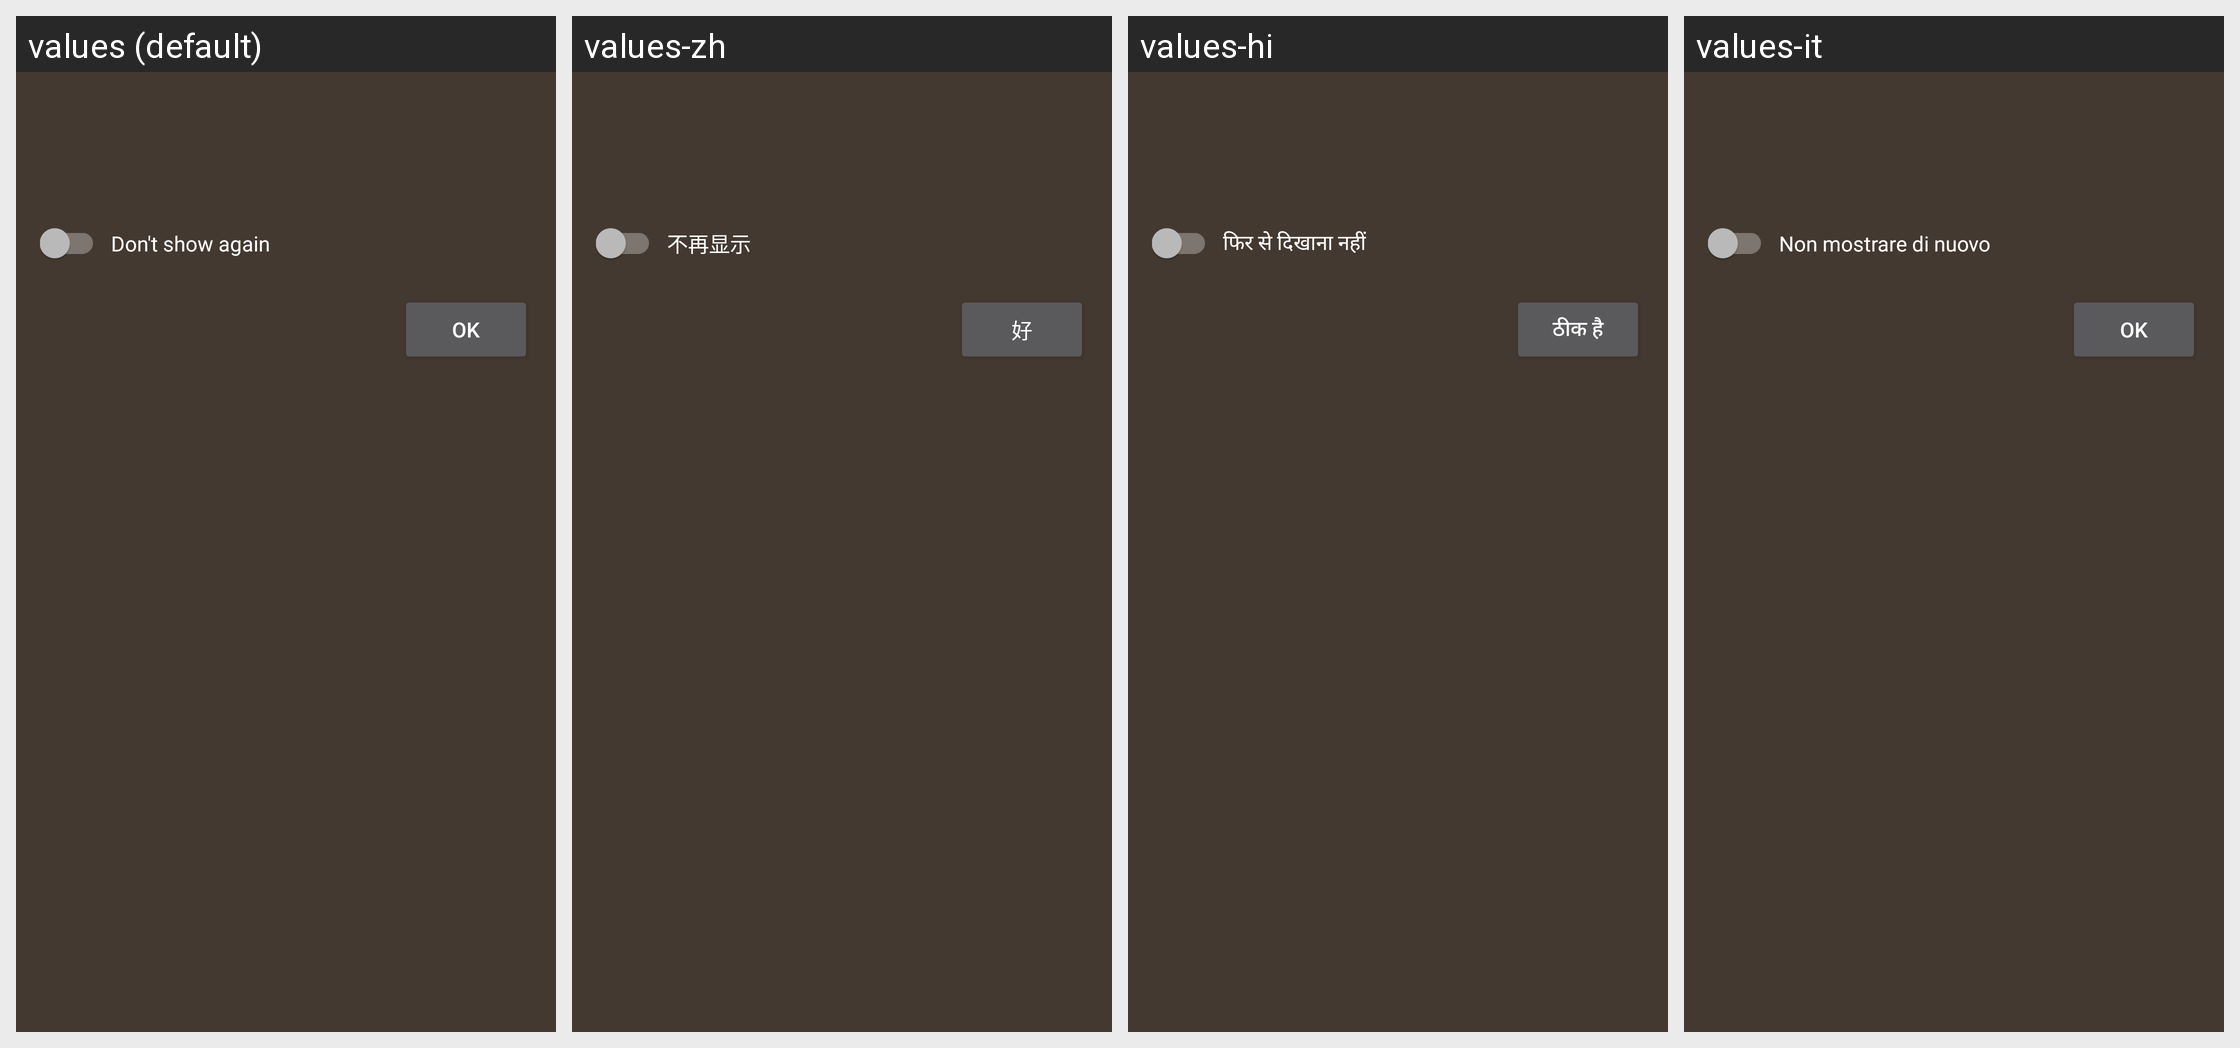

The Android screen above is rendered under several locales of the same app. Produce the string resources it draws, with the default and per-locale values.
Android screen res/layout/dialog_info.xml rendered under 4 locales, left to right: values (default), values-zh, values-hi, values-it. Device: Nexus 5 (rendered at 1080×1920; each locale shown at half size, 540×960, under a caption strip naming it); theme AppTheme.
Other locales in the repository, not shown: values-ar, values-de, values-el, values-es, values-fi, values-fr, values-hu, values-ja, values-ko, values-nl, values-pt, values-ru, values-sv, values-uk.
Strings drawn on this screen, with the default value and each locale's value (text and hints the layout hard-codes, and strings that could not be matched under every locale, appear in the picture but are not listed):

dialog_do_not_show_again
  values: Don't show again
  values-zh: 不再显示
  values-hi: फिर से दिखाना नहीं
  values-it: Non mostrare di nuovo

action_ok
  values: OK
  values-zh: 好
  values-hi: ठीक है
  values-it: OK
